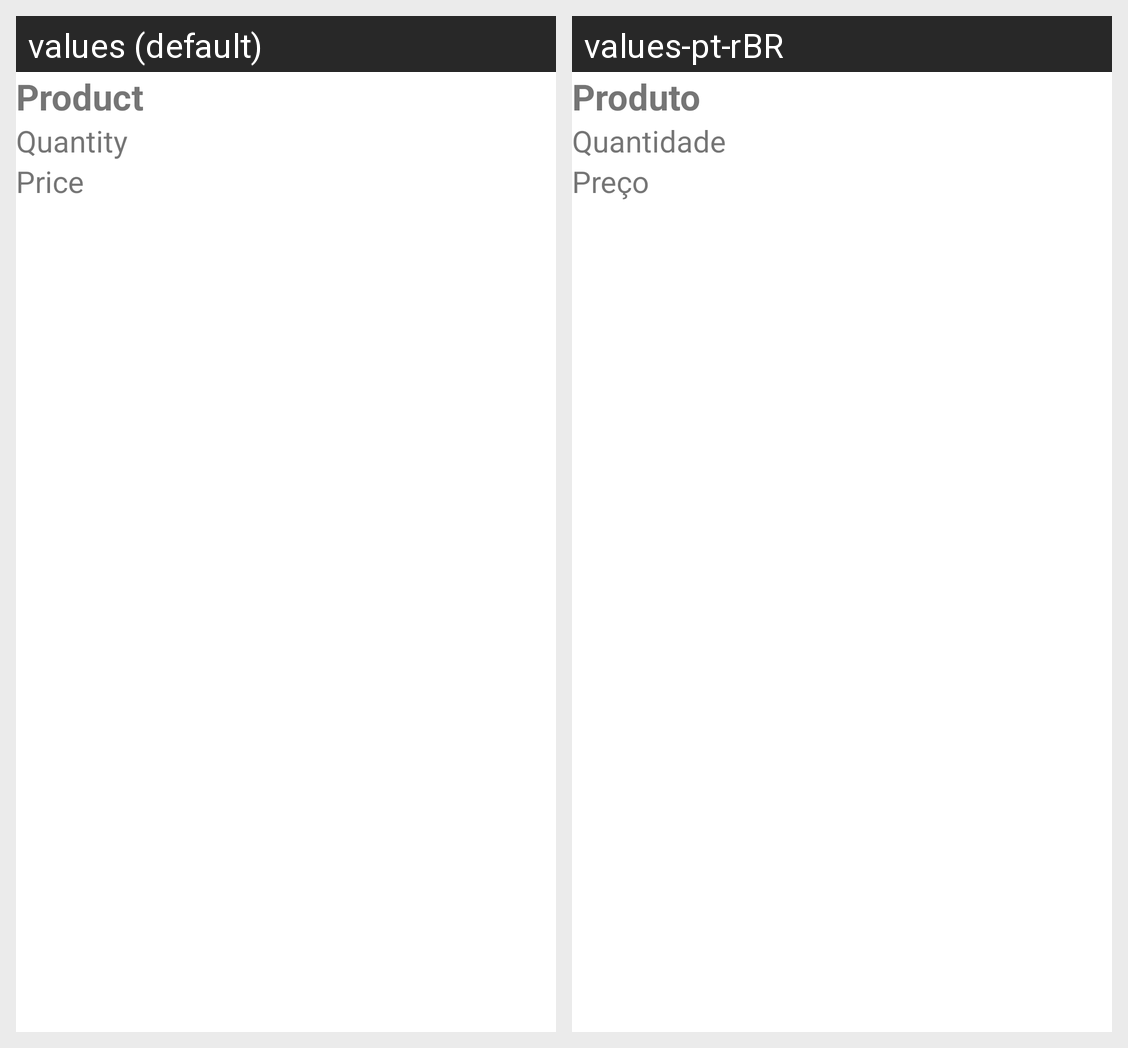

This grid shows one Android layout under two languages. Give, for every string resource on the screen, its name, the default text and each shown locale's text.
Android screen res/layout/layout_lista.xml rendered under 2 locales, left to right: values (default), values-pt-rBR. Device: Nexus 5 (rendered at 1080×1920; each locale shown at half size, 540×960, under a caption strip naming it); theme Theme.AppCupom.
Strings drawn on this screen, with the default value and each locale's value (text and hints the layout hard-codes, and strings that could not be matched under every locale, appear in the picture but are not listed):

TextTvListaCodigoCupom
  values: Product
  values-pt-rBR: Produto

TextTvListaValorDesconto
  values: Quantity
  values-pt-rBR: Quantidade

TextTvListaDataValidade
  values: Price
  values-pt-rBR: Preço
